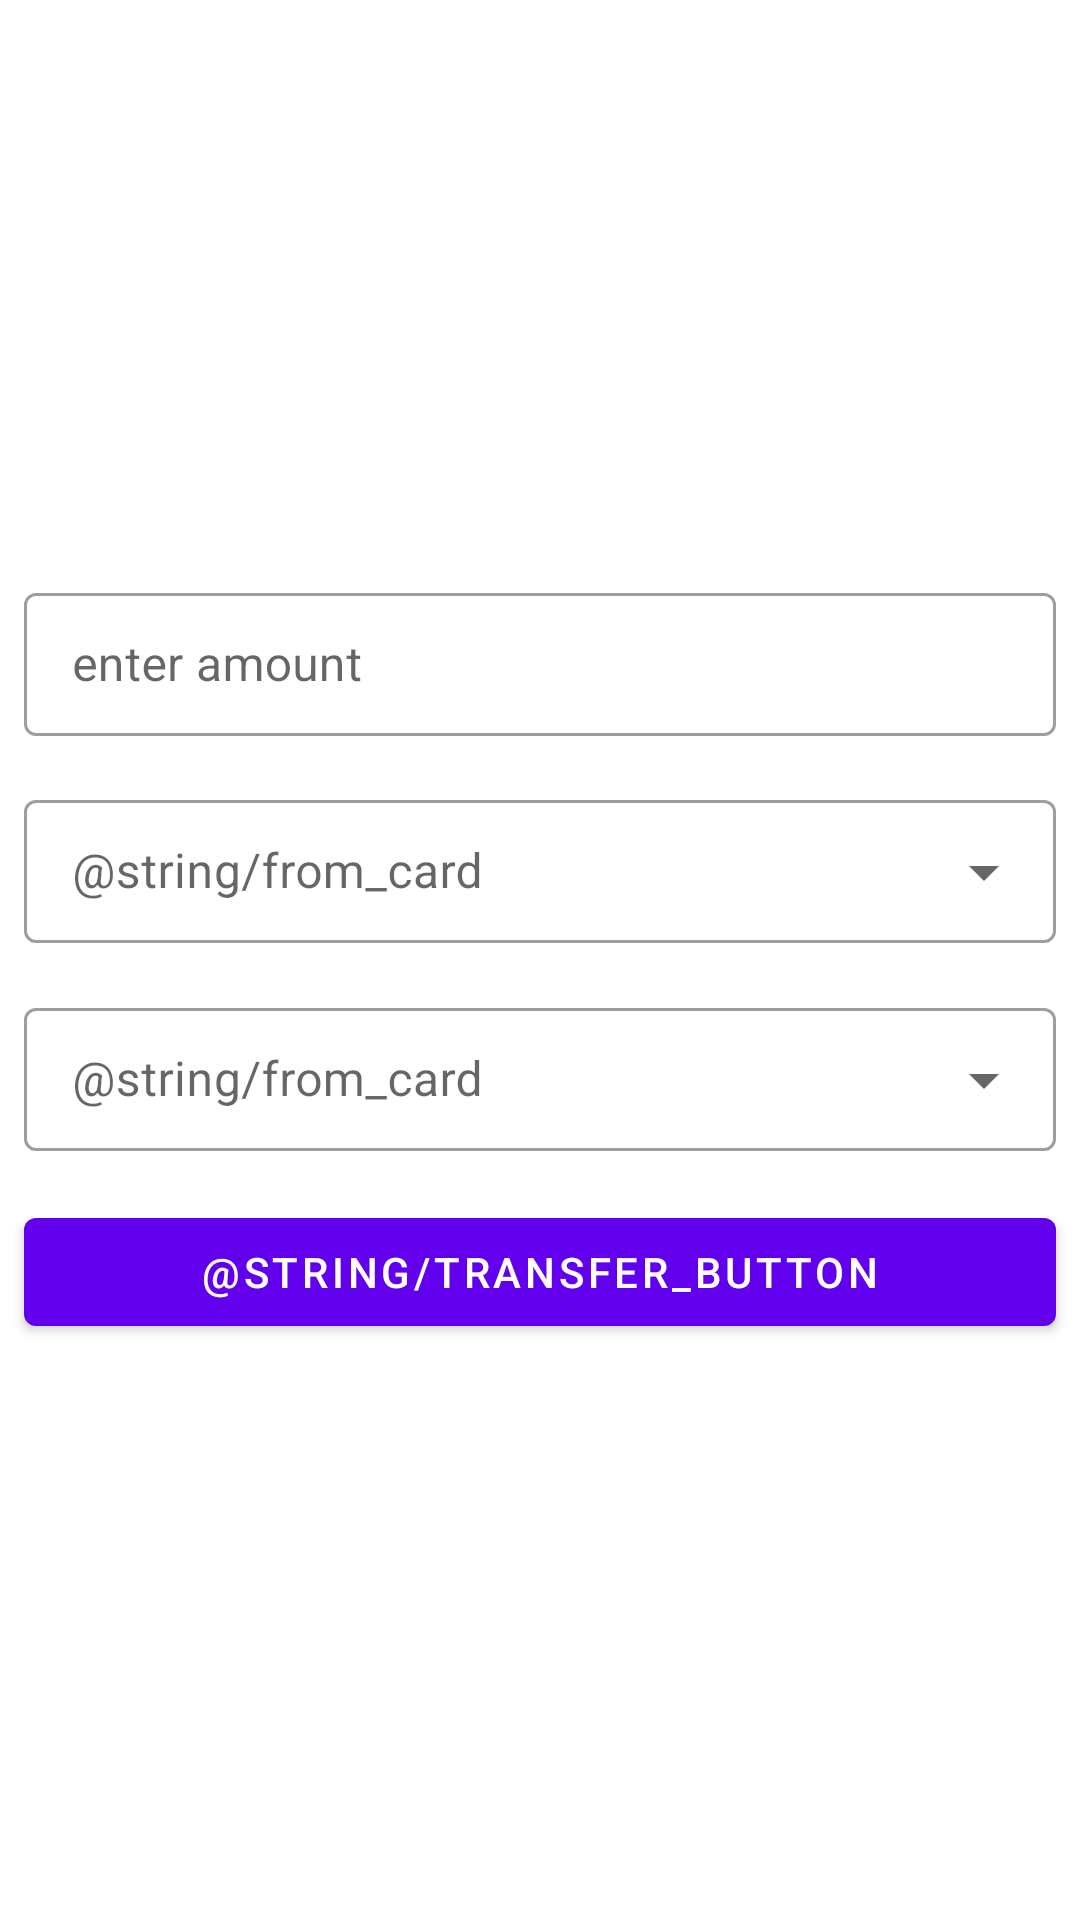

Here is an Android app screen rendered from its layout file. Give the layout XML and the strings, colors and styles it references.
<!-- AndroidManifest.xml: application theme Theme.MySavings -->
<!-- res/layout/fragment_transfer.xml -->
<?xml version="1.0" encoding="utf-8"?>
<androidx.constraintlayout.widget.ConstraintLayout xmlns:android="http://schemas.android.com/apk/res/android"
    xmlns:app="http://schemas.android.com/apk/res-auto"
    xmlns:tools="http://schemas.android.com/tools"
    android:layout_width="match_parent"
    android:layout_height="match_parent"
    tools:context=".presentation.TransferFragment">

    <com.google.android.material.textfield.TextInputLayout
        android:id="@+id/til_amount_to_transfer"
        style="@style/Widget.MaterialComponents.TextInputLayout.OutlinedBox.Dense"
        android:layout_width="match_parent"
        android:layout_height="wrap_content"
        android:layout_margin="8dp"
        android:hint="@string/enter_amount"
        app:layout_constraintBottom_toTopOf="@id/til_card_from"
        app:layout_constraintEnd_toEndOf="parent"
        app:layout_constraintStart_toStartOf="parent"
        app:layout_constraintTop_toTopOf="parent"
        app:layout_constraintVertical_chainStyle="packed">

        <com.google.android.material.textfield.TextInputEditText
            android:id="@+id/te_amount"
            android:layout_width="match_parent"
            android:layout_height="match_parent" />

    </com.google.android.material.textfield.TextInputLayout>

    <com.google.android.material.textfield.TextInputLayout
        android:id="@+id/til_card_from"
        style="@style/Widget.MaterialComponents.TextInputLayout.OutlinedBox.Dense.ExposedDropdownMenu"
        android:layout_width="match_parent"
        android:layout_height="wrap_content"
        android:layout_margin="8dp"
        android:hint="@string/from_card"
        app:layout_constraintBottom_toTopOf="@id/til_card_to"
        app:layout_constraintEnd_toEndOf="parent"
        app:layout_constraintStart_toStartOf="parent"
        app:layout_constraintTop_toBottomOf="@id/til_amount_to_transfer">

        <AutoCompleteTextView
            android:id="@+id/auto_complete_card_from"
            android:layout_width="match_parent"
            android:layout_height="wrap_content"
            android:inputType="none" />

    </com.google.android.material.textfield.TextInputLayout>

    <com.google.android.material.textfield.TextInputLayout
        android:id="@+id/til_card_to"
        style="@style/Widget.MaterialComponents.TextInputLayout.OutlinedBox.Dense.ExposedDropdownMenu"
        android:layout_width="match_parent"
        android:layout_height="wrap_content"
        android:layout_margin="8dp"
        android:hint="@string/from_card"
        app:layout_constraintBottom_toTopOf="@id/button_get"
        app:layout_constraintEnd_toEndOf="parent"
        app:layout_constraintStart_toStartOf="parent"
        app:layout_constraintTop_toBottomOf="@id/til_card_from">

        <AutoCompleteTextView
            android:id="@+id/auto_complete_card_to"
            android:layout_width="match_parent"
            android:layout_height="wrap_content"
            android:inputType="none" />

    </com.google.android.material.textfield.TextInputLayout>

    <com.google.android.material.button.MaterialButton
        android:id="@+id/button_get"
        android:layout_width="match_parent"
        android:layout_height="wrap_content"
        android:layout_margin="8dp"
        android:text="@string/transfer_button"
        app:layout_constraintBottom_toBottomOf="parent"
        app:layout_constraintEnd_toEndOf="parent"
        app:layout_constraintStart_toStartOf="parent"
        app:layout_constraintTop_toBottomOf="@id/til_card_to" />


</androidx.constraintlayout.widget.ConstraintLayout>
<!-- resources referenced by this layout -->
<resources>
  <string name="enter_amount">enter amount</string>
  <style name="Theme.MySavings" parent="Theme.MaterialComponents.Light.NoActionBar">
          
          <item name="colorPrimary">@color/purple_500</item>
          <item name="colorPrimaryVariant">@color/purple_700</item>
          <item name="colorOnPrimary">@color/white</item>
          
          <item name="colorSecondary">@color/teal_200</item>
          <item name="colorSecondaryVariant">@color/teal_700</item>
          <item name="colorOnSecondary">@color/black</item>
          
          <item name="android:statusBarColor">?attr/colorPrimaryVariant</item>
          
      </style>
  <color name="purple_500">#FF6200EE</color>
  <color name="purple_700">#FF3700B3</color>
  <color name="white">#FFFFFFFF</color>
  <color name="teal_200">#FF03DAC5</color>
  <color name="teal_700">#FF018786</color>
  <color name="black">#FF000000</color>
</resources>
